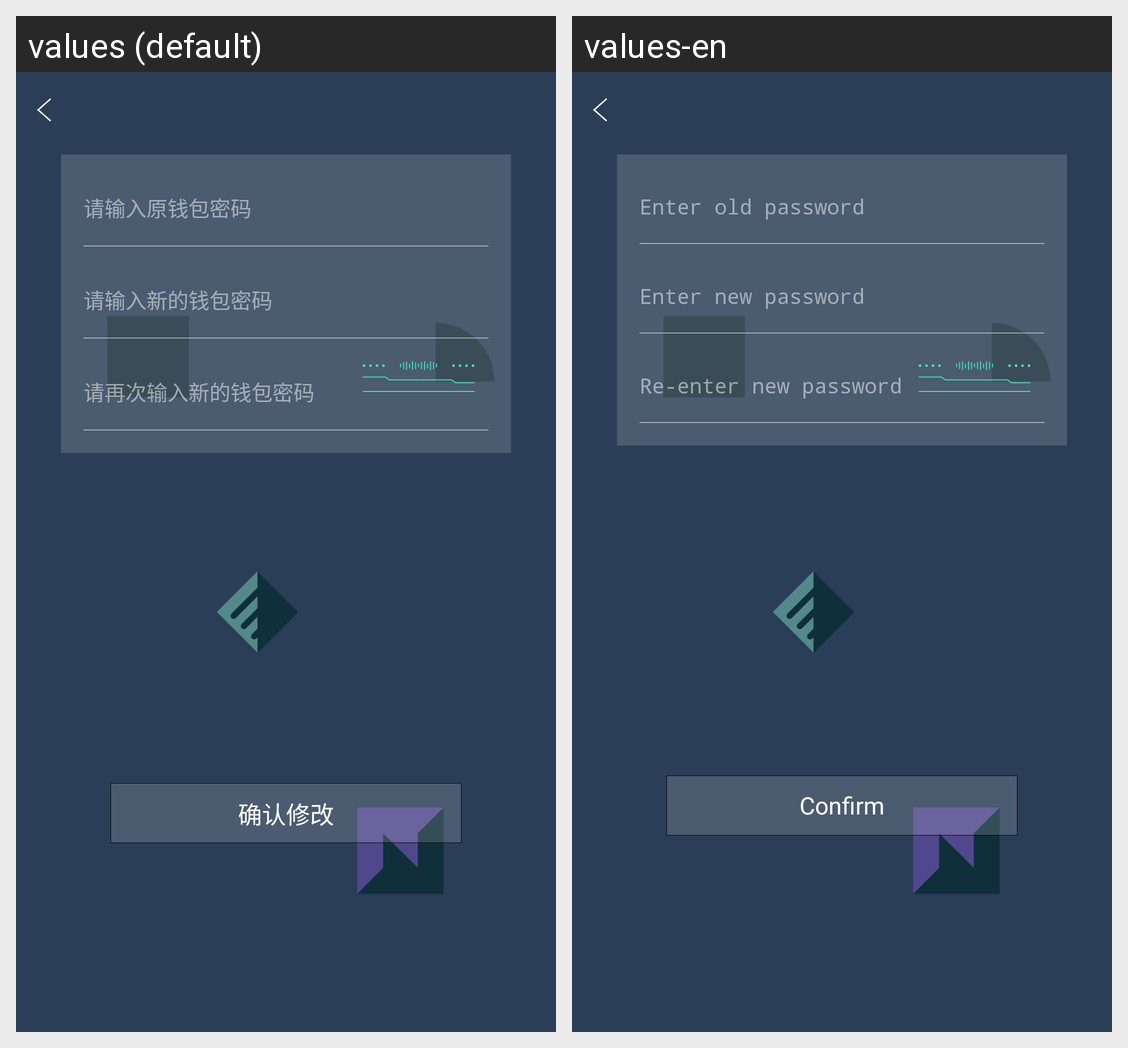

The same Android screen rendered under two of its app's locales, left to right. List the strings drawn on it with the default value and each locale's translation.
Android screen res/layout/fragment_wallet_updatepwd.xml rendered under 2 locales, left to right: values (default), values-en. Device: Nexus 5 (rendered at 1080×1920; each locale shown at half size, 540×960, under a caption strip naming it); theme AppTheme.NoActionBar.
Strings drawn on this screen, with the default value and each locale's value (text and hints the layout hard-codes, and strings that could not be matched under every locale, appear in the picture but are not listed):

pleaseinputoriginwalletpwd
  values: 请输入原钱包密码
  values-en: Enter old password

pleaseinputnewwalletpwd
  values: 请输入新的钱包密码
  values-en: Enter new password

pleaseinputnewwalletpwdagin
  values: 请再次输入新的钱包密码
  values-en: Re-enter new password

surechange
  values: 确认修改
  values-en: Confirm
